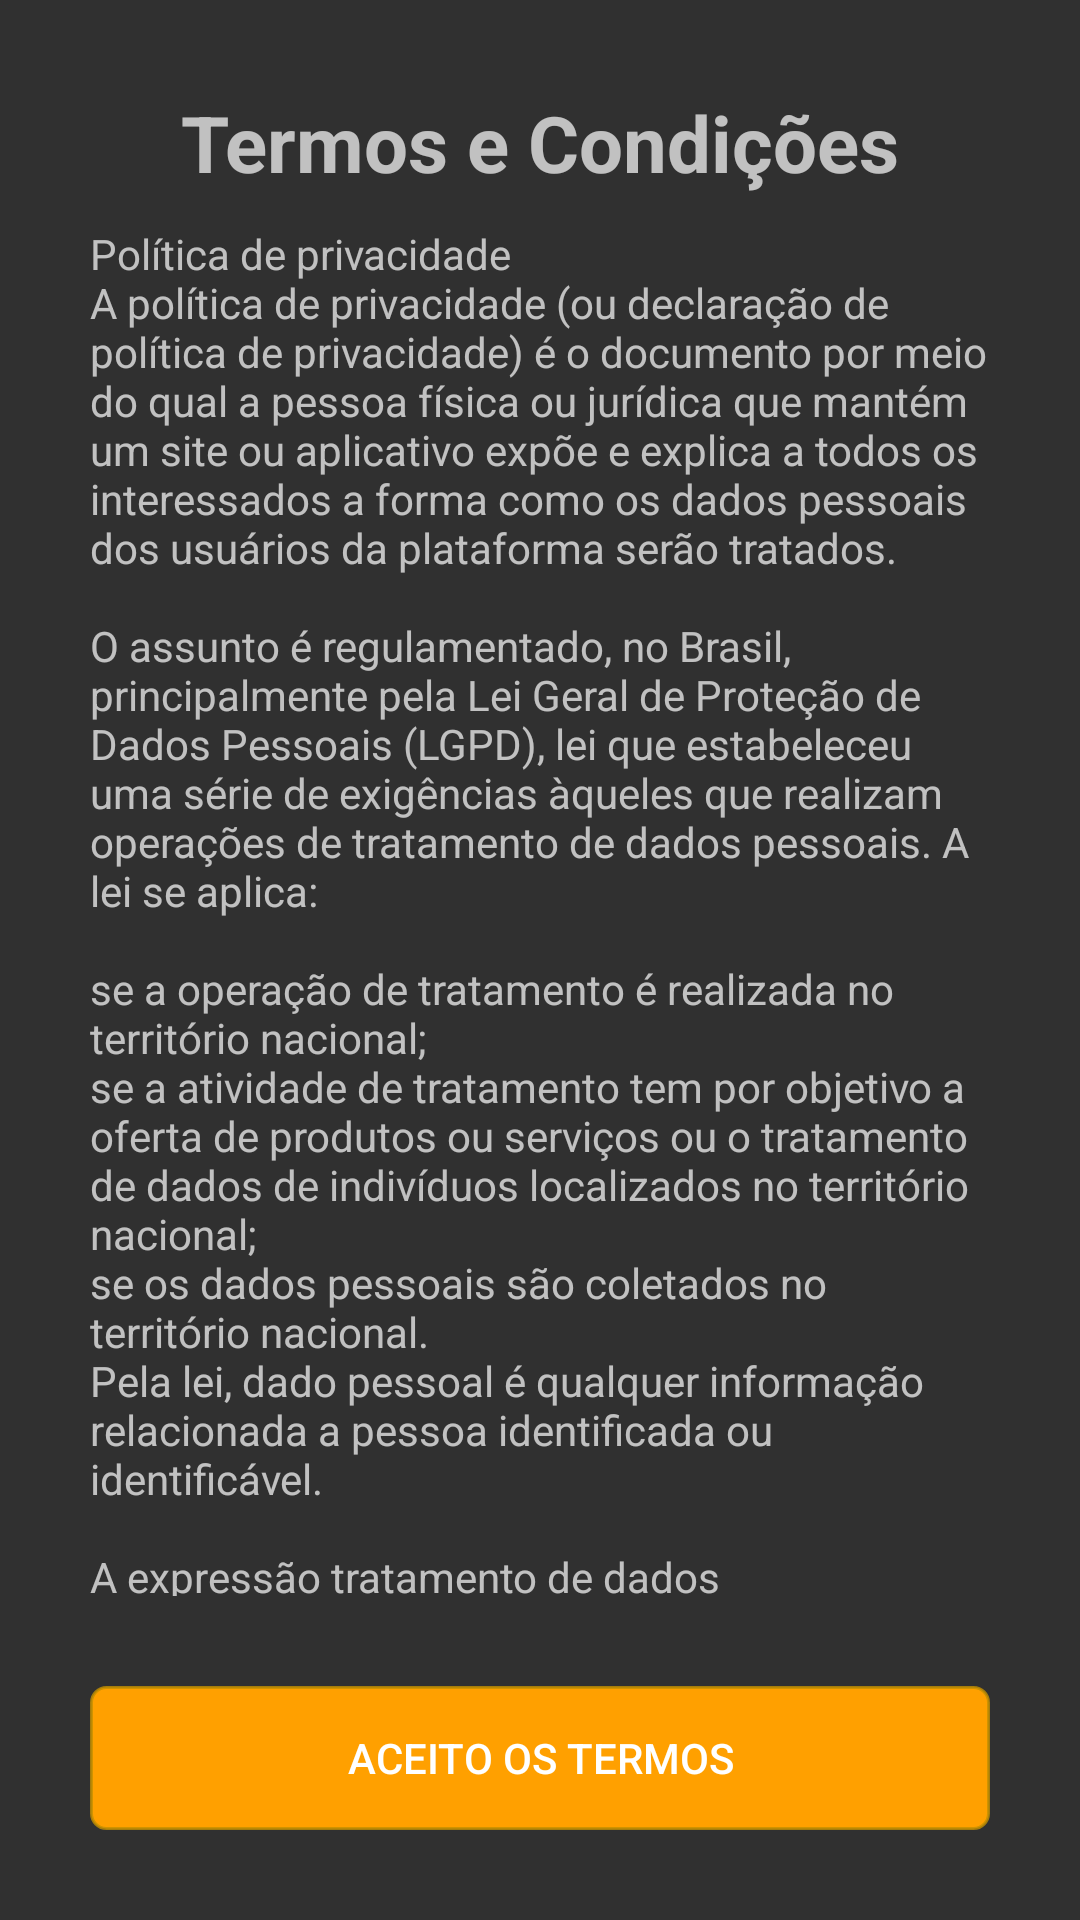

This screen was rendered from an Android layout file. Write that file and the resources it references.
<!-- AndroidManifest.xml: activity theme Theme.Design.NoActionBar -->
<!-- res/layout/activity_terms.xml -->
<?xml version="1.0" encoding="utf-8"?>
<androidx.constraintlayout.widget.ConstraintLayout xmlns:android="http://schemas.android.com/apk/res/android"
    xmlns:app="http://schemas.android.com/apk/res-auto"
    xmlns:tools="http://schemas.android.com/tools"
    android:layout_width="match_parent"
    android:layout_height="match_parent"
    tools:context=".ui.register.TermsActivity">

    <ImageView
        android:layout_width="match_parent"
        android:layout_height="match_parent"
        android:alpha="0.2"
        android:scaleType="centerCrop"
        app:layout_constraintBottom_toBottomOf="parent"
        app:layout_constraintEnd_toEndOf="parent"
        app:layout_constraintStart_toStartOf="parent"
        app:layout_constraintTop_toTopOf="parent"
        app:srcCompat="@drawable/backtobak" />

    <androidx.constraintlayout.widget.ConstraintLayout
        android:layout_width="match_parent"
        android:layout_height="match_parent"
        android:padding="30dp">
        <TextView
            android:id="@+id/textView"
            android:layout_width="0dp"
            android:layout_height="wrap_content"
            android:gravity="center_horizontal"
            android:text="Termos e Condições"
            android:textSize="26sp"
            android:textStyle="bold"
            app:layout_constraintEnd_toEndOf="parent"
            app:layout_constraintStart_toStartOf="parent"
            app:layout_constraintTop_toTopOf="parent" />

        <androidx.core.widget.NestedScrollView
            android:layout_width="0dp"
            android:layout_height="0dp"
            android:layout_marginTop="10dp"
            android:layout_marginBottom="30dp"
            app:layout_constraintBottom_toTopOf="@+id/btnConfirm"
            app:layout_constraintEnd_toEndOf="parent"
            app:layout_constraintStart_toStartOf="parent"
            app:layout_constraintTop_toBottomOf="@+id/textView">

            <LinearLayout
                android:layout_width="match_parent"
                android:layout_height="match_parent"
                android:orientation="horizontal">

                <TextView
                    android:layout_width="match_parent"
                    android:layout_height="match_parent"
                    android:text="@string/terms_string" />
            </LinearLayout>

        </androidx.core.widget.NestedScrollView>

        <Button
            android:id="@+id/btnConfirm"
            style="@style/Button"
            android:layout_width="0dp"
            android:layout_height="wrap_content"
            android:text="Aceito os termos"
            app:layout_constraintBottom_toBottomOf="parent"
            app:layout_constraintEnd_toEndOf="parent"
            app:layout_constraintStart_toStartOf="parent" />
    </androidx.constraintlayout.widget.ConstraintLayout>
</androidx.constraintlayout.widget.ConstraintLayout>
<!-- resources referenced by this layout -->
<resources>
  <color name="white">#FFFFFFFF</color>
  <color name="colorPrimary">#ffa000</color>
  <color name="secondaryDarkColorTransp">#CCC49000</color>
</resources>
